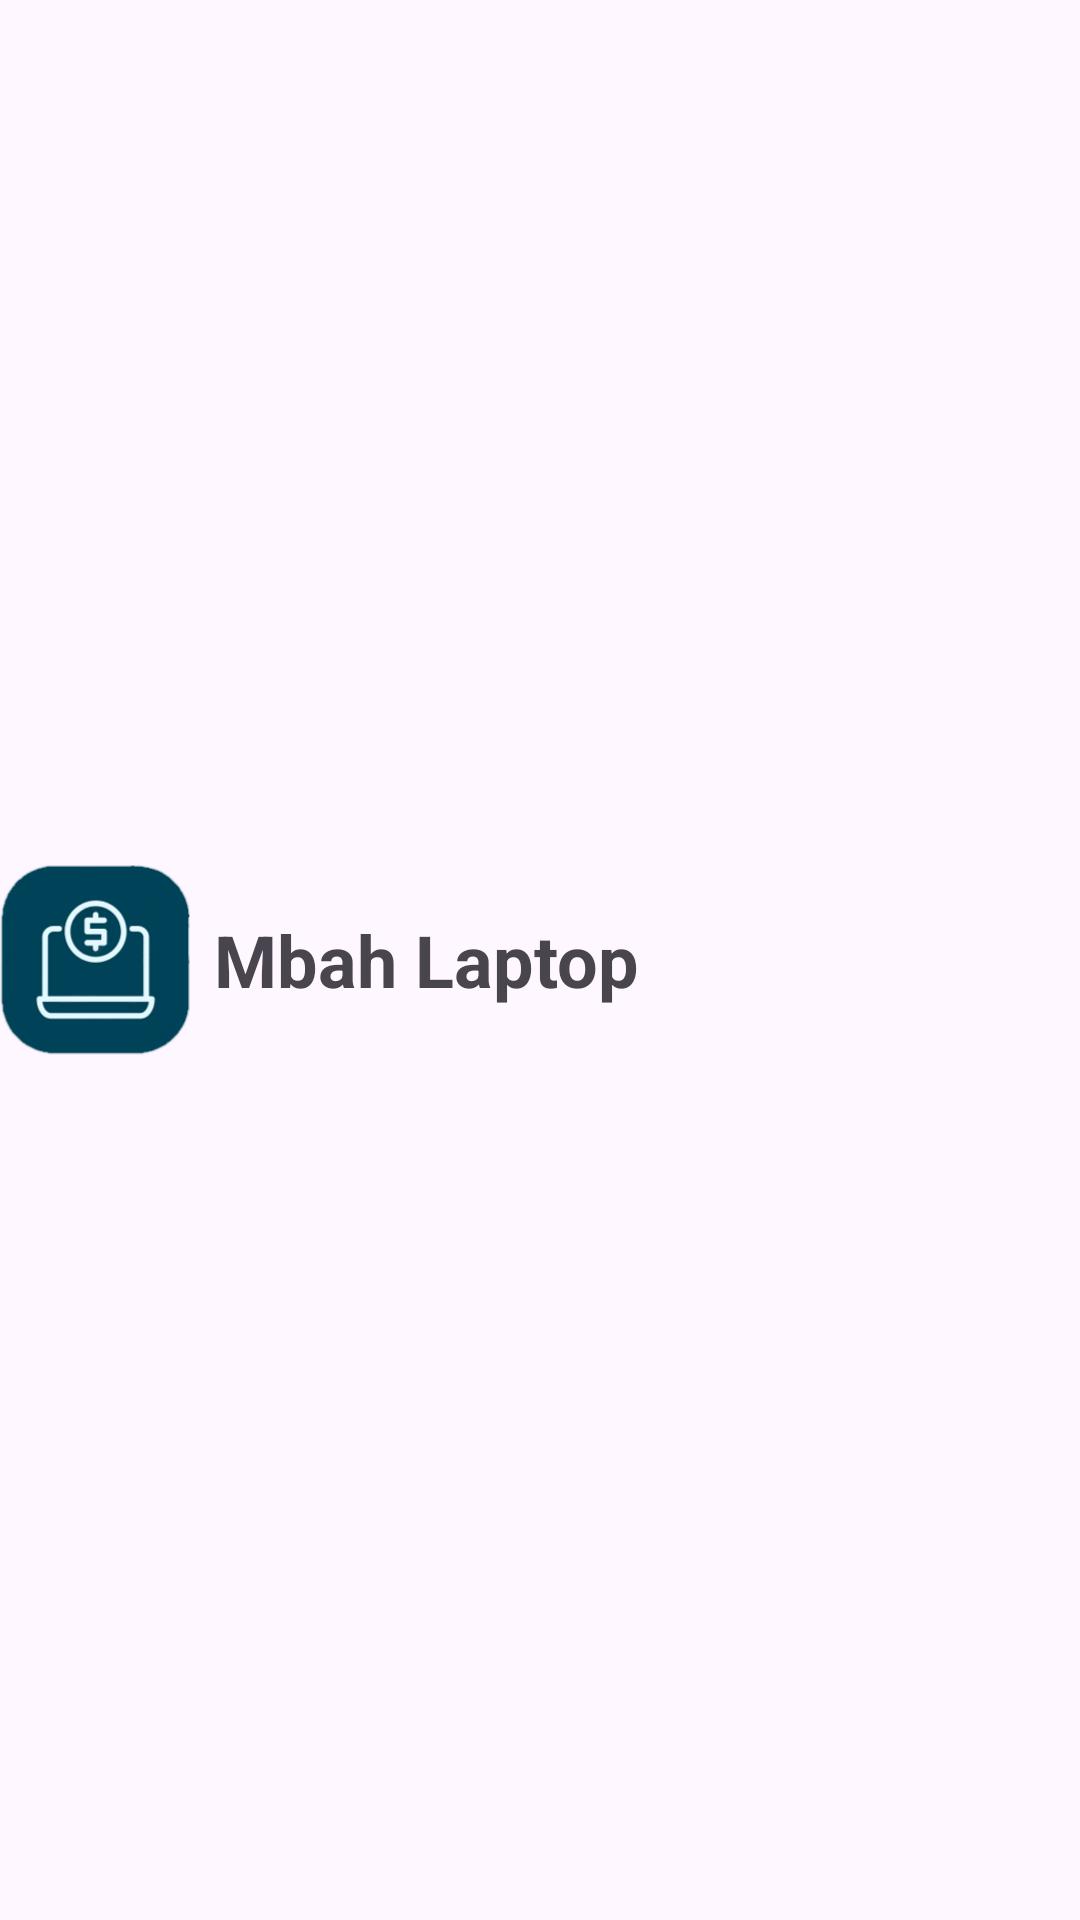

This screen was rendered from an Android layout file. Write that file and the resources it references.
<!-- AndroidManifest.xml: application theme Base.Theme.MbahLaptop -->
<!-- res/layout/logo_horizontal.xml -->
<TextView xmlns:android="http://schemas.android.com/apk/res/android"
    xmlns:app="http://schemas.android.com/apk/res-auto"
    android:layout_width="wrap_content"
    android:layout_height="wrap_content"
    android:layout_gravity="center_horizontal"
    android:drawablePadding="8dp"
    android:gravity="center_vertical"
    android:paddingVertical="24dp"
    android:text="@string/app_name"
    android:textSize="24sp"
    android:textStyle="bold"
    app:drawableStartCompat="@drawable/laptop_logo" />
<!-- resources referenced by this layout -->
<resources>
  <!-- drawable laptop_logo: vector/xml drawable (drawable, 2183 chars, omitted) -->
  <string name="app_name">Mbah Laptop</string>
  <style name="Base.Theme.MbahLaptop" parent="Theme.Material3.DayNight.NoActionBar">
          
          
          <item name="fontFamily">@font/inter_variablefont_opsz_wght</item>
          <item name="colorPrimary">@color/light_blue</item>
          <item name="android:windowActivityTransitions">true</item>
          <item name="android:windowEnterTransition">@android:transition/explode</item>
          <item name="android:windowExitTransition">@android:transition/explode</item>
      </style>
  <color name="light_blue">#0584FA</color>
</resources>
